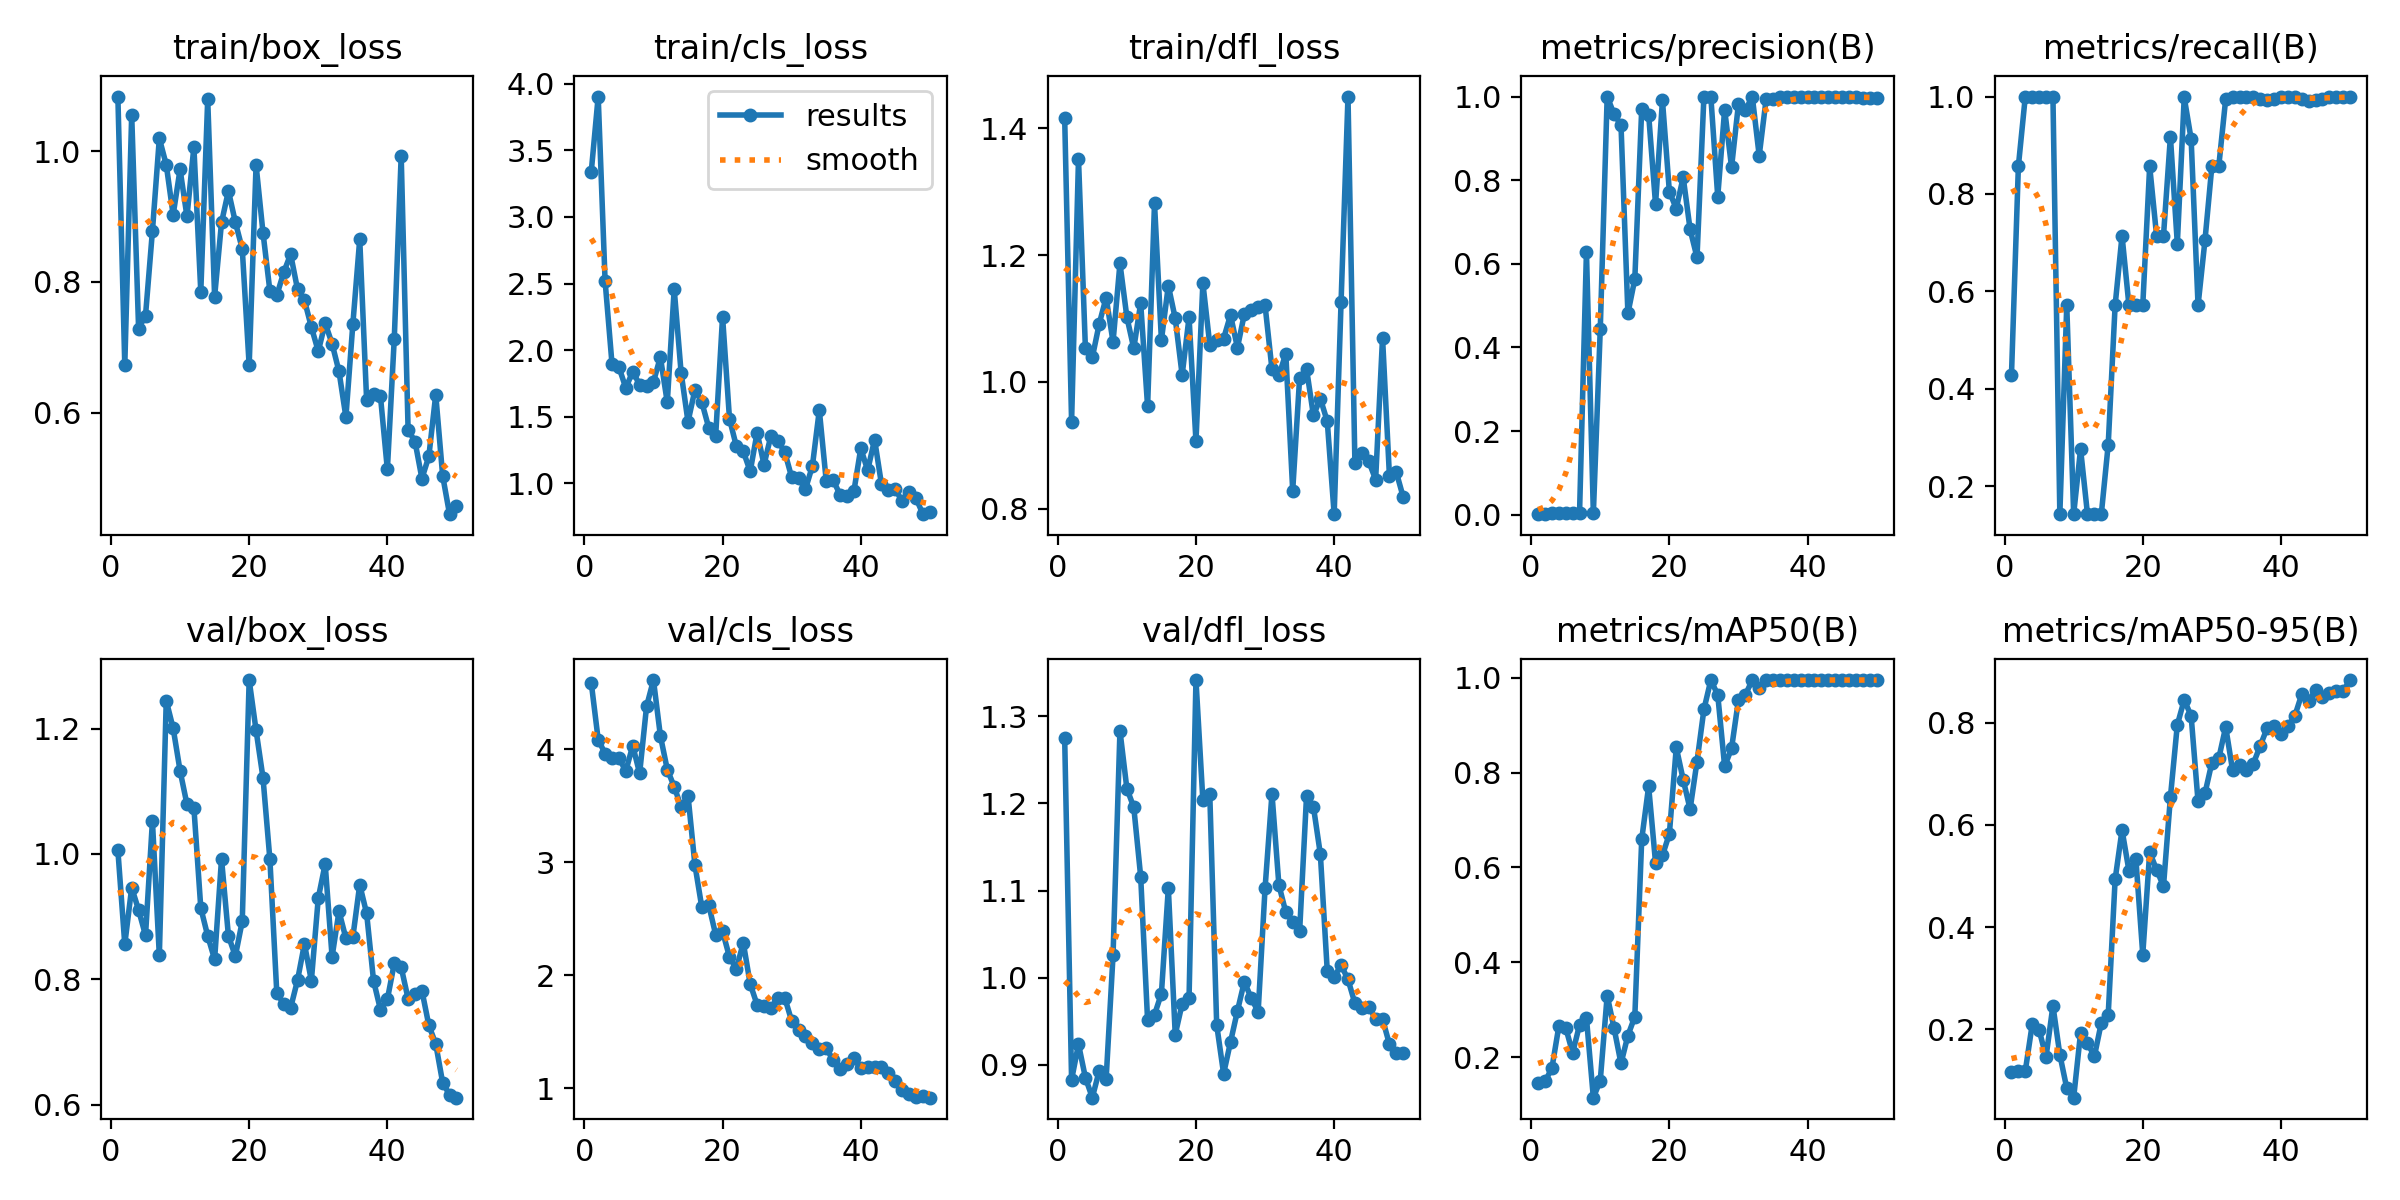

Data behind this chart, as committed beside it:
epoch, time, train/box_loss, train/cls_loss, train/dfl_loss, metrics/precision(B), metrics/recall(B), metrics/mAP50(B), metrics/mAP50-95(B), val/box_loss, val/cls_loss, val/dfl_loss, lr/pg0, lr/pg1, lr/pg2
1, 29.67, 1.084, 3.341, 1.416, 0.00143, 0.4286, 0.1459, 0.1166, 1.006, 4.585, 1.275, 0.0001, 0.0001, 0.0001
2, 49.57, 0.6726, 3.905, 0.9371, 0.00286, 0.8571, 0.1488, 0.1187, 0.8557, 4.083, 0.8826, 0.0002156, 0.0002156, 0.0002156
3, 73.79, 1.056, 2.519, 1.352, 0.00333, 1, 0.1767, 0.1179, 0.9463, 3.96, 0.9235, 0.0003265, 0.0003265, 0.0003265
4, 104.9, 0.7283, 1.897, 1.053, 0.00333, 1, 0.2648, 0.209, 0.9105, 3.917, 0.8851, 0.0004327, 0.0004327, 0.0004327
5, 135, 0.7486, 1.872, 1.038, 0.00333, 1, 0.2622, 0.1985, 0.87, 3.917, 0.8621, 0.0005341, 0.0005341, 0.0005341
6, 166.1, 0.8779, 1.716, 1.091, 0.00333, 1, 0.2089, 0.1453, 1.052, 3.807, 0.8931, 0.0006307, 0.0006307, 0.0006307
7, 206.3, 1.02, 1.839, 1.133, 0.00333, 1, 0.2679, 0.2457, 0.838, 4.029, 0.8837, 0.0007226, 0.0007226, 0.0007226
8, 255.3, 0.9794, 1.74, 1.063, 0.629, 0.1429, 0.2827, 0.1498, 1.245, 3.786, 1.026, 0.0008097, 0.0008097, 0.0008097
9, 302.9, 0.9028, 1.734, 1.187, 0.00318, 0.5714, 0.1147, 0.08415, 1.201, 4.377, 1.283, 0.0008921, 0.0008921, 0.0008921
10, 349.9, 0.9723, 1.762, 1.102, 0.4437, 0.1429, 0.1508, 0.06554, 1.133, 4.611, 1.217, 0.0009697, 0.0009697, 0.0009697
11, 397.6, 0.9002, 1.949, 1.053, 1, 0.2765, 0.3299, 0.1927, 1.079, 4.118, 1.196, 0.001043, 0.001043, 0.001043
12, 445.3, 1.006, 1.607, 1.124, 0.9577, 0.1429, 0.261, 0.1723, 1.074, 3.818, 1.116, 0.001111, 0.001111, 0.001111
13, 492.2, 0.7849, 2.458, 0.9611, 0.9323, 0.1429, 0.1868, 0.1467, 0.9137, 3.667, 0.9508, 0.001174, 0.001174, 0.001174
14, 539, 1.08, 1.832, 1.281, 0.4815, 0.1429, 0.2457, 0.2122, 0.8692, 3.489, 0.9574, 0.001233, 0.001233, 0.001233
15, 585.8, 0.7774, 1.462, 1.066, 0.5636, 0.2857, 0.2854, 0.2284, 0.8317, 3.588, 0.9817, 0.001287, 0.001287, 0.001287
16, 632.9, 0.8911, 1.702, 1.152, 0.9712, 0.5714, 0.6593, 0.4931, 0.992, 2.974, 1.103, 0.001336, 0.001336, 0.001336
17, 679.1, 0.9393, 1.608, 1.1, 0.9569, 0.7143, 0.7708, 0.5901, 0.8691, 2.599, 0.9346, 0.001366, 0.001366, 0.001366
18, 725.3, 0.8915, 1.417, 1.011, 0.7425, 0.5714, 0.6099, 0.5104, 0.837, 2.62, 0.9699, 0.001327, 0.001327, 0.001327
19, 771.8, 0.8506, 1.356, 1.102, 0.9906, 0.5714, 0.6253, 0.5335, 0.8926, 2.358, 0.977, 0.001287, 0.001287, 0.001287
20, 819.1, 0.6722, 2.251, 0.9063, 0.7726, 0.5714, 0.6708, 0.3461, 1.278, 2.386, 1.342, 0.001248, 0.001248, 0.001248
21, 865.7, 0.979, 1.485, 1.156, 0.7321, 0.8571, 0.853, 0.5467, 1.197, 2.16, 1.204, 0.001208, 0.001208, 0.001208
22, 911.8, 0.8755, 1.278, 1.059, 0.8071, 0.7143, 0.785, 0.5122, 1.122, 2.055, 1.21, 0.001168, 0.001168, 0.001168
23, 958.4, 0.7861, 1.24, 1.066, 0.6824, 0.7143, 0.7228, 0.48, 0.9912, 2.286, 0.9456, 0.001129, 0.001129, 0.001129
24, 1007, 0.7796, 1.09, 1.068, 0.6154, 0.9177, 0.8232, 0.6543, 0.7779, 1.921, 0.8896, 0.001089, 0.001089, 0.001089
25, 1053, 0.8147, 1.381, 1.105, 1, 0.6978, 0.933, 0.7961, 0.7605, 1.737, 0.9261, 0.00105, 0.00105, 0.00105
26, 1100, 0.8424, 1.14, 1.054, 1, 0.9982, 0.995, 0.8452, 0.7543, 1.729, 0.9617, 0.00101, 0.00101, 0.00101
27, 1146, 0.7887, 1.358, 1.107, 0.7608, 0.9127, 0.9639, 0.8135, 0.7985, 1.709, 0.9954, 0.0009704, 0.0009704, 0.0009704
28, 1193, 0.772, 1.319, 1.113, 0.9689, 0.5714, 0.813, 0.646, 0.8564, 1.8, 0.9762, 0.0009308, 0.0009308, 0.0009308
29, 1239, 0.731, 1.235, 1.118, 0.8311, 0.7047, 0.8511, 0.6619, 0.7976, 1.799, 0.9609, 0.0008912, 0.0008912, 0.0008912
30, 1285, 0.6938, 1.045, 1.121, 0.9826, 0.8571, 0.953, 0.7221, 0.9295, 1.595, 1.103, 0.0008516, 0.0008516, 0.0008516
31, 1331, 0.737, 1.036, 1.02, 0.9672, 0.8571, 0.9639, 0.7305, 0.984, 1.515, 1.211, 0.000812, 0.000812, 0.000812
32, 1380, 0.7055, 0.9569, 1.01, 1, 0.9948, 0.995, 0.7921, 0.836, 1.462, 1.106, 0.0007724, 0.0007724, 0.0007724
33, 1426, 0.663, 1.13, 1.044, 0.8587, 1, 0.9775, 0.707, 0.9084, 1.401, 1.075, 0.0007328, 0.0007328, 0.0007328
34, 1473, 0.5933, 1.549, 0.8284, 0.9933, 1, 0.995, 0.7175, 0.8654, 1.344, 1.064, 0.0006932, 0.0006932, 0.0006932
35, 1519, 0.7349, 1.019, 1.006, 0.9937, 1, 0.995, 0.7082, 0.8669, 1.351, 1.053, 0.0006536, 0.0006536, 0.0006536
36, 1566, 0.8654, 1.025, 1.02, 0.9998, 1, 0.995, 0.7203, 0.9509, 1.249, 1.208, 0.000614, 0.000614, 0.000614
37, 1612, 0.6188, 0.9145, 0.9469, 1, 0.9947, 0.995, 0.755, 0.905, 1.17, 1.196, 0.0005744, 0.0005744, 0.0005744
38, 1659, 0.6278, 0.9036, 0.9735, 1, 0.9932, 0.995, 0.7901, 0.7977, 1.211, 1.142, 0.0005348, 0.0005348, 0.0005348
39, 1705, 0.625, 0.9389, 0.9376, 1, 0.9941, 0.995, 0.7932, 0.7513, 1.265, 1.008, 0.0004952, 0.0004952, 0.0004952
40, 1751, 0.513, 1.262, 0.7911, 0.9988, 1, 0.995, 0.7775, 0.768, 1.174, 1.001, 0.0004556, 0.0004556, 0.0004556
41, 1797, 0.7134, 1.098, 1.126, 0.9977, 1, 0.995, 0.7932, 0.8253, 1.186, 1.014, 0.000416, 0.000416, 0.000416
42, 1843, 0.9932, 1.329, 1.45, 0.9998, 1, 0.995, 0.8136, 0.8192, 1.183, 0.998, 0.0003764, 0.0003764, 0.0003764
43, 1883, 0.5736, 0.9915, 0.8726, 1, 0.9949, 0.995, 0.8558, 0.7688, 1.183, 0.9705, 0.0003368, 0.0003368, 0.0003368
44, 1913, 0.5558, 0.9478, 0.8871, 1, 0.9918, 0.995, 0.8436, 0.7767, 1.135, 0.9649, 0.0002972, 0.0002972, 0.0002972
45, 1941, 0.4991, 0.9555, 0.8747, 1, 0.9928, 0.995, 0.8635, 0.7819, 1.067, 0.9666, 0.0002576, 0.0002576, 0.0002576
46, 1970, 0.533, 0.8641, 0.8457, 1, 0.9955, 0.995, 0.8505, 0.7265, 0.9872, 0.9528, 0.000218, 0.000218, 0.000218
47, 1997, 0.6275, 0.9374, 1.07, 1, 0.9987, 0.995, 0.8578, 0.6968, 0.946, 0.9523, 0.0001784, 0.0001784, 0.0001784
48, 2026, 0.5035, 0.8868, 0.851, 0.9977, 1, 0.995, 0.8627, 0.6351, 0.9253, 0.9235, 0.0001388, 0.0001388, 0.0001388
49, 2054, 0.4446, 0.7683, 0.857, 0.9967, 1, 0.995, 0.8627, 0.6156, 0.9296, 0.9129, 9.92e-05, 9.92e-05, 9.92e-05
50, 2084, 0.4568, 0.7832, 0.8178, 0.9957, 1, 0.995, 0.884, 0.611, 0.9154, 0.9132, 5.96e-05, 5.96e-05, 5.96e-05
